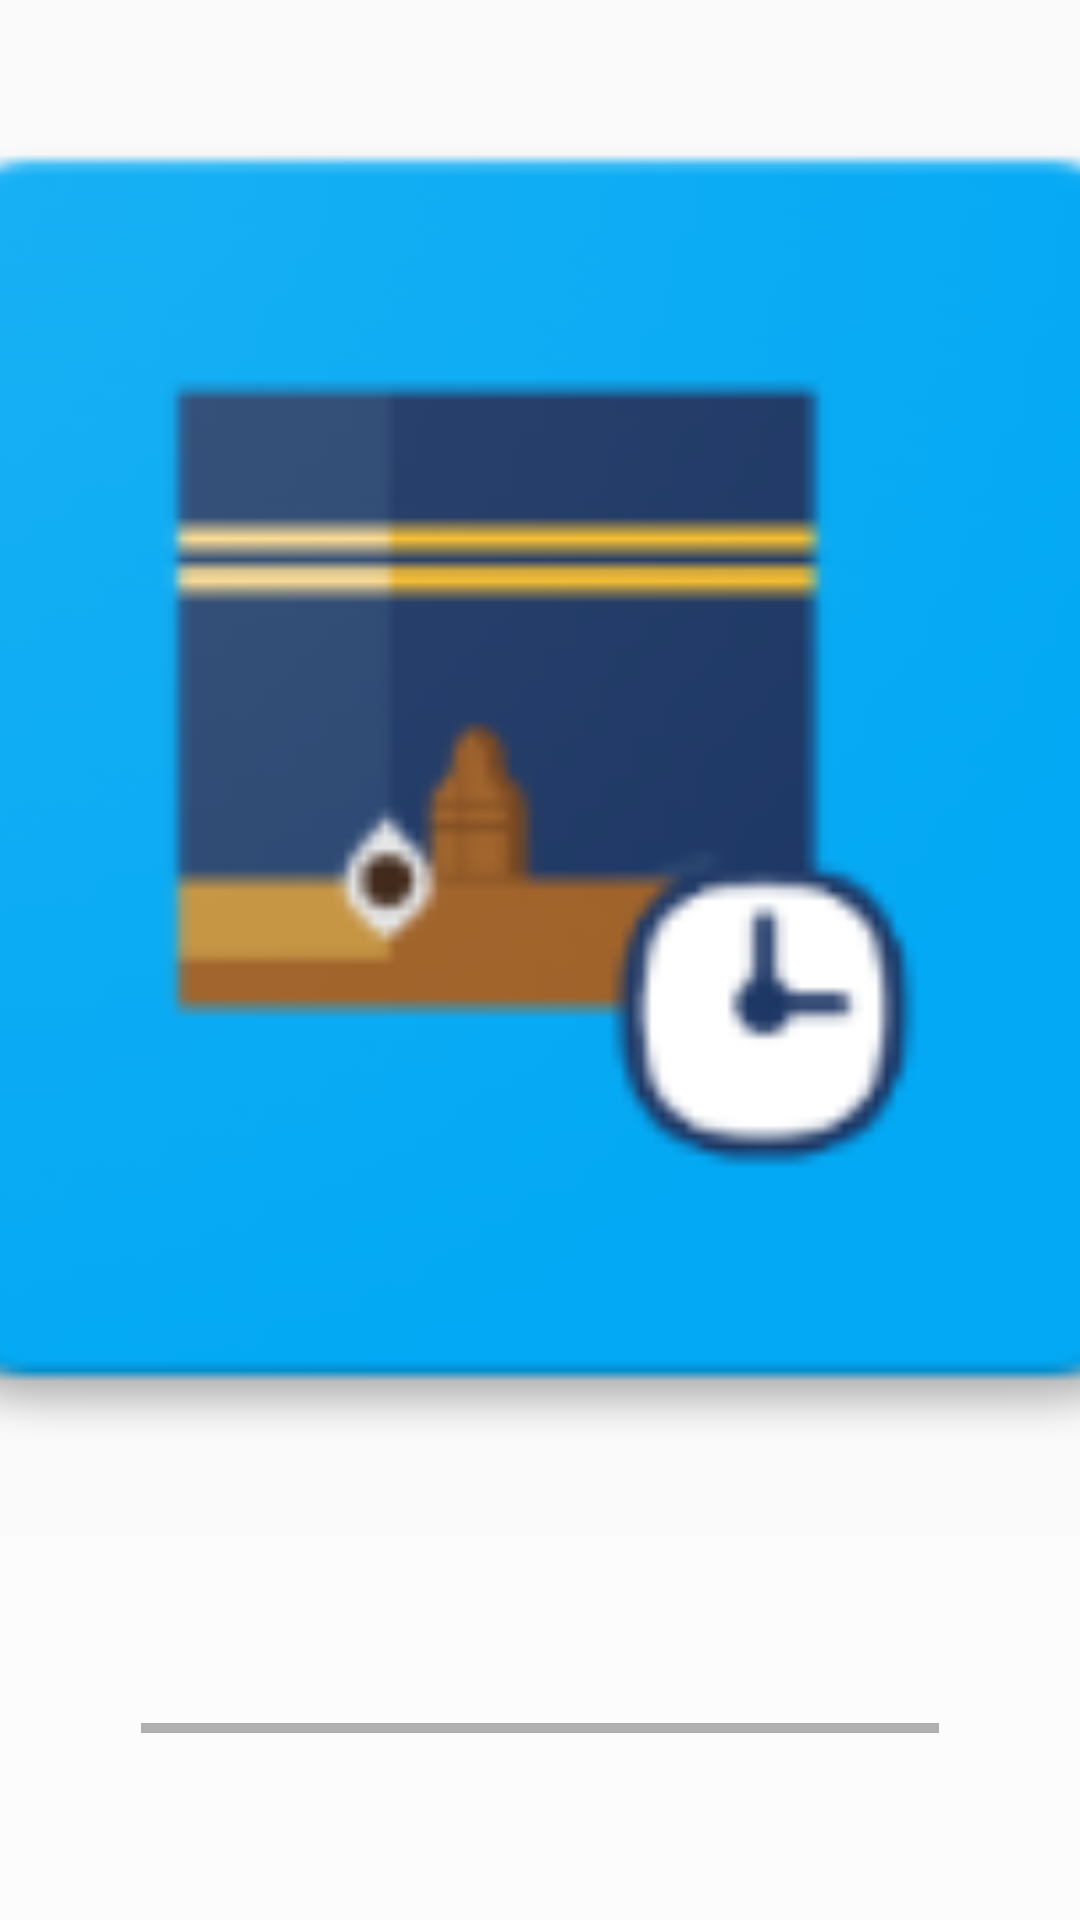

This screen was rendered from an Android layout file. Write that file and the resources it references.
<!-- AndroidManifest.xml: application theme AppTheme -->
<!-- res/layout/card_item.xml -->
<?xml version="1.0" encoding="utf-8"?>
<FrameLayout xmlns:android="http://schemas.android.com/apk/res/android"
    xmlns:app="http://schemas.android.com/apk/res-auto"
    xmlns:tools="http://schemas.android.com/tools"
    android:layout_width="match_parent"
    android:layout_height="250dp"
    android:layout_margin="8dp"
    android:elevation="5dp">

    <LinearLayout
        android:layout_width="match_parent"
        android:layout_height="match_parent"
        android:orientation="vertical">

        <ImageView
            android:id="@+id/SiteImg"
            android:layout_width="match_parent"
            android:layout_height="0dp"
            android:layout_weight="4"
            android:scaleType="centerCrop"
            android:src="@mipmap/ic_launcher" />

        <android.support.constraint.ConstraintLayout
            android:layout_width="match_parent"
            android:layout_height="0dp"
            android:layout_weight="1">

            <View
                android:id="@+id/view"
                android:layout_width="match_parent"
                android:layout_height="match_parent"
                android:alpha="0.5"
                android:background="#fff"
                app:layout_constraintBottom_toBottomOf="parent"
                app:layout_constraintEnd_toEndOf="parent"
                app:layout_constraintHorizontal_bias="1.0"
                app:layout_constraintStart_toStartOf="parent"
                app:layout_constraintTop_toTopOf="parent"
                app:layout_constraintVertical_bias="0.0" />

            <ProgressBar
                android:id="@+id/pb"
                style="@android:style/Widget.Holo.Light.ProgressBar.Horizontal"
                android:layout_width="266dp"
                android:layout_height="16dp"
                android:layout_alignParentBottom="true"
                android:layout_alignParentEnd="true"
                android:layout_marginBottom="8dp"
                android:layout_marginEnd="8dp"
                android:layout_marginStart="8dp"
                android:layout_marginTop="8dp"
                app:layout_constraintBottom_toBottomOf="@+id/view"
                app:layout_constraintEnd_toStartOf="@+id/imageView2"
                app:layout_constraintStart_toEndOf="@+id/imageView"
                app:layout_constraintTop_toTopOf="parent" />

            <ImageView
                android:id="@+id/imageView2"
                android:layout_width="30dp"
                android:layout_height="30dp"
                android:layout_alignBottom="@id/PostDescription"
                android:layout_alignParentStart="true"
                android:layout_marginBottom="8dp"
                android:layout_marginEnd="8dp"
                android:layout_marginStart="300dp"
                android:layout_marginTop="8dp"
                android:src="@drawable/ic_people_black_24dp"
                app:layout_constraintBottom_toTopOf="@+id/pb"
                app:layout_constraintEnd_toEndOf="parent"
                app:layout_constraintHorizontal_bias="1.0"
                app:layout_constraintStart_toStartOf="parent"
                app:layout_constraintTop_toTopOf="@+id/view"
                app:layout_constraintVertical_bias="0.0" />

            <ImageView
                android:id="@+id/imageView"
                android:layout_width="30dp"
                android:layout_height="30dp"
                android:layout_marginEnd="8dp"
                android:layout_marginStart="8dp"
                android:layout_marginTop="8dp"
                app:layout_constraintEnd_toStartOf="@+id/imageView2"
                app:layout_constraintHorizontal_bias="0.0"
                app:layout_constraintStart_toStartOf="@+id/view"
                app:layout_constraintTop_toTopOf="@+id/view"
                app:srcCompat="@drawable/ic_person_black_24dp" />

        </android.support.constraint.ConstraintLayout>
    </LinearLayout>


</FrameLayout>
<!-- resources referenced by this layout -->
<resources>
  <!-- mipmap ic_launcher: png bitmap (mipmap-hdpi, 3415 bytes) -->
  <style name="AppTheme" parent="Theme.AppCompat.Light.DarkActionBar">
          
          <item name="colorPrimary">@color/colorPrimary</item>
          <item name="colorPrimaryDark">@color/colorPrimaryDark</item>
          <item name="colorAccent">@color/colorAccent</item>
          <item name="windowActionBar">false</item>
          <item name="windowNoTitle">true</item>
      </style>
  <color name="colorPrimary">#00aeff</color>
  <color name="colorPrimaryDark">#065ba5</color>
  <color name="colorAccent">#FF4081</color>
</resources>
